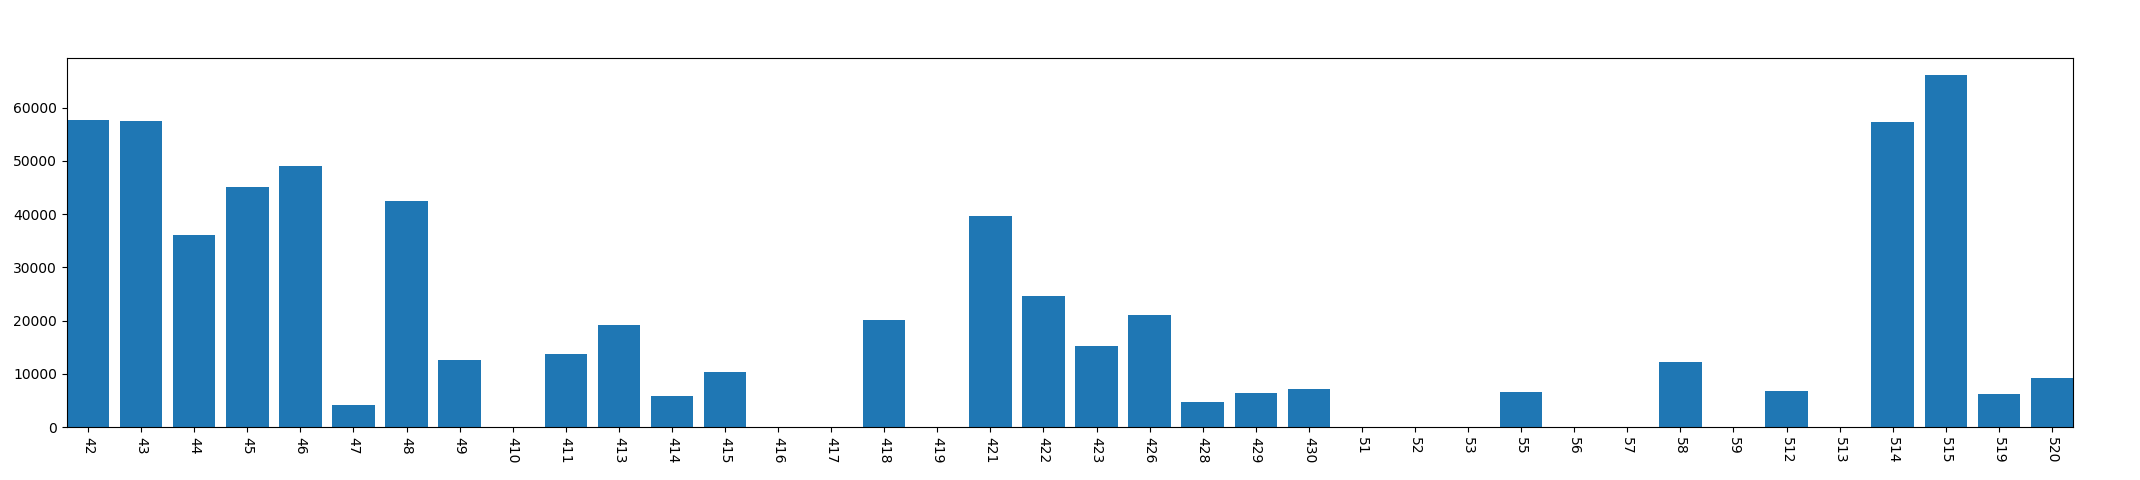

The data file committed next to this chart (first rows):
, year, mon, day, phonelock_time
0, 2013, 4, 2, 57589
1, 2013, 4, 3, 57512
2, 2013, 4, 4, 36087
3, 2013, 4, 5, 45019
4, 2013, 4, 6, 49121
5, 2013, 4, 7, 4201
6, 2013, 4, 8, 42536
7, 2013, 4, 9, 12547
8, 2013, 4, 10, 0
9, 2013, 4, 11, 13757
10, 2013, 4, 13, 19189
11, 2013, 4, 14, 5810
12, 2013, 4, 15, 10356
13, 2013, 4, 16, 0
14, 2013, 4, 17, 0
15, 2013, 4, 18, 20063
16, 2013, 4, 19, 0
17, 2013, 4, 21, 39635
18, 2013, 4, 22, 24669
19, 2013, 4, 23, 15212
20, 2013, 4, 26, 21158
21, 2013, 4, 28, 4699
22, 2013, 4, 29, 6501
23, 2013, 4, 30, 7201
24, 2013, 5, 1, 0
25, 2013, 5, 2, 0
26, 2013, 5, 3, 0
27, 2013, 5, 5, 6658
28, 2013, 5, 6, 0
29, 2013, 5, 7, 0
30, 2013, 5, 8, 12280
31, 2013, 5, 9, 0
32, 2013, 5, 12, 6814
33, 2013, 5, 13, 0
34, 2013, 5, 14, 57340
35, 2013, 5, 15, 66089
36, 2013, 5, 19, 6141
37, 2013, 5, 20, 9214
